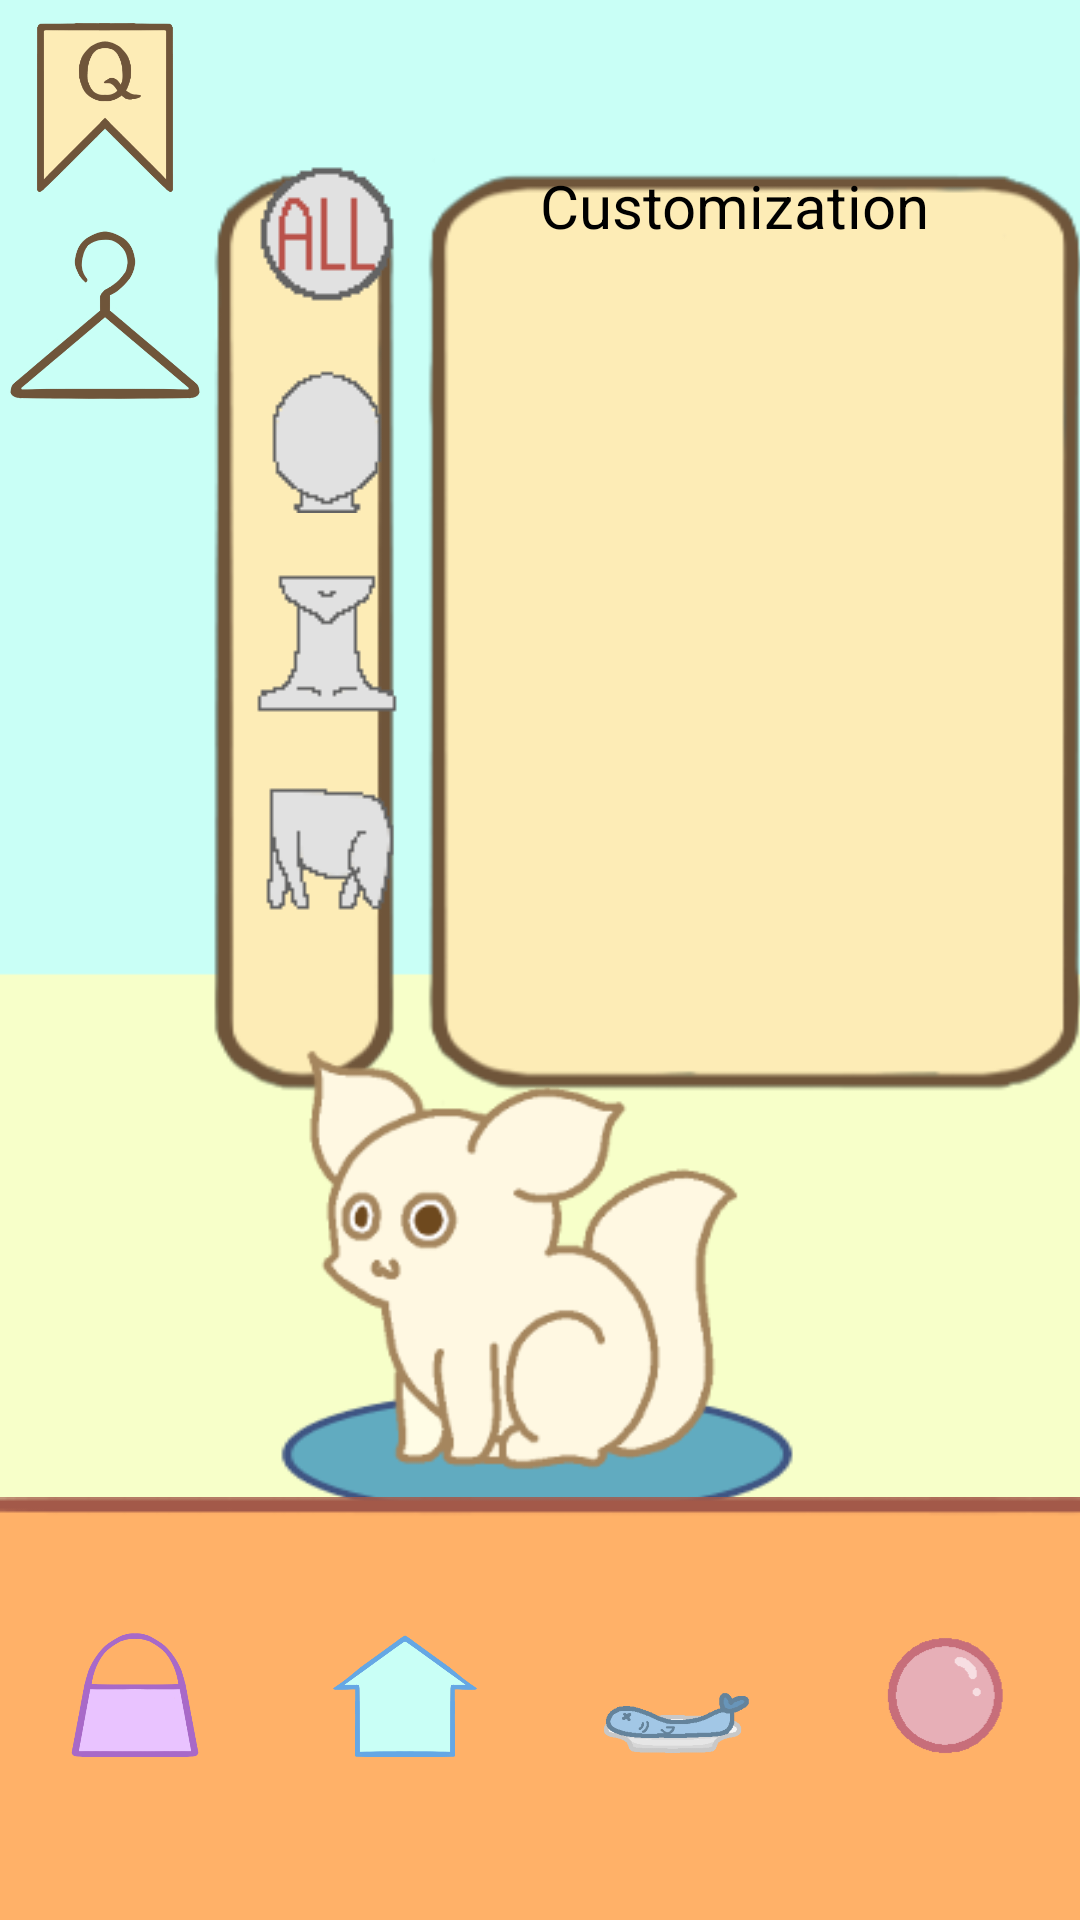

Android layout source for this screen:
<!-- AndroidManifest.xml: application theme Theme.IAT359_Project -->
<!-- res/layout/activity_customization.xml -->
<?xml version="1.0" encoding="utf-8"?>
<RelativeLayout xmlns:android="http://schemas.android.com/apk/res/android"
    xmlns:tools="http://schemas.android.com/tools"
    android:layout_width="match_parent"
    android:layout_height="match_parent"
    android:background="@drawable/main_bg"
    tools:context=".Customization">

    <ImageView
        android:id="@+id/shopOverlay"
        android:layout_width="wrap_content"
        android:layout_height="wrap_content"
        android:paddingTop="30dp"
        android:scaleX="1.15"
        android:layout_marginStart="45dp"
        android:src="@drawable/overlay_cropped" />

    
    <LinearLayout
        android:layout_width="wrap_content"
        android:layout_height="wrap_content"
        android:paddingLeft="85dp"
        android:paddingTop="55dp"
        android:orientation="vertical">

        <ImageButton
            android:id="@+id/filterAll"
            android:layout_width="wrap_content"
            android:layout_height="wrap_content"
            android:src="@drawable/all_icon"
            android:background="@null"
            android:layout_weight="1"
            android:paddingBottom="20dp"
            android:onClick="filterAll" />

        <ImageButton
            android:id="@+id/filterHeadButton"
            android:layout_width="wrap_content"
            android:layout_height="wrap_content"
            android:src="@drawable/head_icon"
            android:background="@null"
            android:layout_weight="1"
            android:paddingBottom="20dp"
            android:onClick="filterHead" />

        <ImageButton
            android:id="@+id/filterNeckButton"
            android:layout_width="wrap_content"
            android:layout_height="wrap_content"
            android:background="@null"
            android:onClick="filterNeck"
            android:layout_weight="1"
            android:paddingBottom="20dp"
            android:src="@drawable/neck_icon"
            />

        <ImageButton
            android:id="@+id/filterBodyButton"
            android:layout_width="wrap_content"
            android:layout_height="wrap_content"
            android:onClick="filterBody"
            android:background="@null"
            android:layout_weight="1"
            android:src="@drawable/body_icon" />
    </LinearLayout>

    

    <LinearLayout
        android:layout_width="match_parent"
        android:layout_height="match_parent"
        android:orientation="vertical"
        android:layout_alignBottom="@id/shopOverlay"
        android:layout_alignTop="@id/shopOverlay"
        android:paddingTop="25dp"
        android:paddingLeft="140dp"
        android:paddingRight="15dp"
        android:paddingBottom="25dp"
        >

        <TextView
            android:id="@+id/customizationTextView"
            android:layout_width="match_parent"
            android:layout_height="wrap_content"
            android:layout_marginTop="30dp"
            android:layout_marginStart="40dp"
            android:textSize="20dp"
            android:text="Customization"
            android:textColor="#000000"/>

        <androidx.recyclerview.widget.RecyclerView
            android:id="@+id/recyclerView"
            android:layout_width="wrap_content"
            android:layout_height="wrap_content"
            android:layout_marginStart="40dp"
            ></androidx.recyclerview.widget.RecyclerView>

    </LinearLayout>

    
    <ImageView
        android:id="@+id/smallRug"
        android:layout_width="match_parent"
        android:layout_height="match_parent"
        android:scaleType="fitXY"
        android:src="@drawable/small_rug"/>

    
    <ImageView
        android:id="@+id/creature"
        android:layout_width="match_parent"
        android:layout_height="match_parent"
        android:src="@drawable/small_creature" />

    
    <ImageView
        android:id="@+id/navBar"
        android:layout_width="match_parent"
        android:layout_height="wrap_content"
        android:layout_alignParentBottom="true"
        android:layout_marginBottom="0dp"
        android:scaleType="fitXY"
        android:src="@drawable/navbar" />

    
    <TableLayout
        android:id="@+id/navLayout"
        android:layout_width="match_parent"
        android:layout_height="wrap_content"
        android:layout_alignParentBottom="true"
        android:layout_marginBottom="20dp"
        android:layout_weight="4"
        >

        
        <TableRow
            android:layout_width="match_parent"
            android:layout_height="wrap_content"
            android:layout_weight="1"
            android:gravity="center">

            <ImageButton
                android:id="@+id/shopButton"
                android:layout_width="40dp"
                android:layout_height="60dp"
                android:layout_margin="20dp"
                android:layout_weight="1"
                android:src="@drawable/shop_icon"
                android:background="@null"
                android:scaleType="fitStart"
                android:onClick="gotoShop"/>

            <ImageButton
                android:id="@+id/homeButton"
                android:layout_width="40dp"
                android:layout_height="60dp"
                android:layout_margin="20dp"
                android:src="@drawable/home_icon"
                android:background="@null"
                android:scaleType="fitStart"
                android:layout_weight="1"
                android:onClick="goHome"/>

            <ImageButton
                android:id="@+id/feedButton"
                android:layout_width="40dp"
                android:layout_height="60dp"
                android:layout_margin="20dp"
                android:layout_weight="1"
                android:src="@drawable/feed_icon"
                android:background="@null"
                android:scaleType="fitStart"/>

            <ImageButton
                android:id="@+id/playButton"
                android:layout_width="40dp"
                android:layout_height="60dp"
                android:layout_margin="20dp"
                android:layout_weight="1"
                android:src="@drawable/play_icon"
                android:background="@null"
                android:scaleType="fitStart"/>

        </TableRow>


    </TableLayout>

    
    <ImageButton
        android:id="@+id/questButton"
        android:layout_width="70dp"
        android:layout_height="70dp"
        android:layout_weight="1"
        android:onClick="questButton"
        android:scaleType="fitStart"
        android:src="@drawable/quest_icon"
        android:background="@null"/>

    
    <ImageButton
        android:id="@+id/customizationButton"
        android:layout_width="70dp"
        android:layout_height="70dp"
        android:layout_weight="1"
        android:layout_below="@+id/questButton"
        android:src="@drawable/custom_icon"
        android:scaleType="fitStart"
        android:background="@null"/>

</RelativeLayout>
<!-- resources referenced by this layout -->
<resources>
  <!-- drawable all_icon: png bitmap (drawable, 1012 bytes) -->
  <!-- drawable body_icon: png bitmap (drawable, 1514 bytes) -->
  <!-- drawable custom_icon: png bitmap (drawable, 11569 bytes) -->
  <!-- drawable feed_icon: png bitmap (drawable, 14612 bytes) -->
  <!-- drawable head_icon: png bitmap (drawable, 1150 bytes) -->
  <!-- drawable home_icon: png bitmap (drawable, 9868 bytes) -->
  <!-- drawable main_bg: png bitmap (drawable, 2518 bytes) -->
  <!-- drawable navbar: png bitmap (drawable, 1089 bytes) -->
  <!-- drawable neck_icon: png bitmap (drawable, 1097 bytes) -->
  <!-- drawable overlay_cropped: png bitmap (drawable, 12345 bytes) -->
  <!-- drawable play_icon: png bitmap (drawable, 16733 bytes) -->
  <!-- drawable quest_icon: png bitmap (drawable, 13521 bytes) -->
  <!-- drawable shop_icon: png bitmap (drawable, 14368 bytes) -->
  <!-- drawable small_creature: png bitmap (drawable, 17296 bytes) -->
  <!-- drawable small_rug: png bitmap (drawable, 4002 bytes) -->
  <style name="Theme.IAT359_Project" parent="Base.Theme.IAT359_Project" />
  <style name="Base.Theme.IAT359_Project" parent="Theme.Material3.DayNight.NoActionBar">
          
          
      </style>
</resources>
